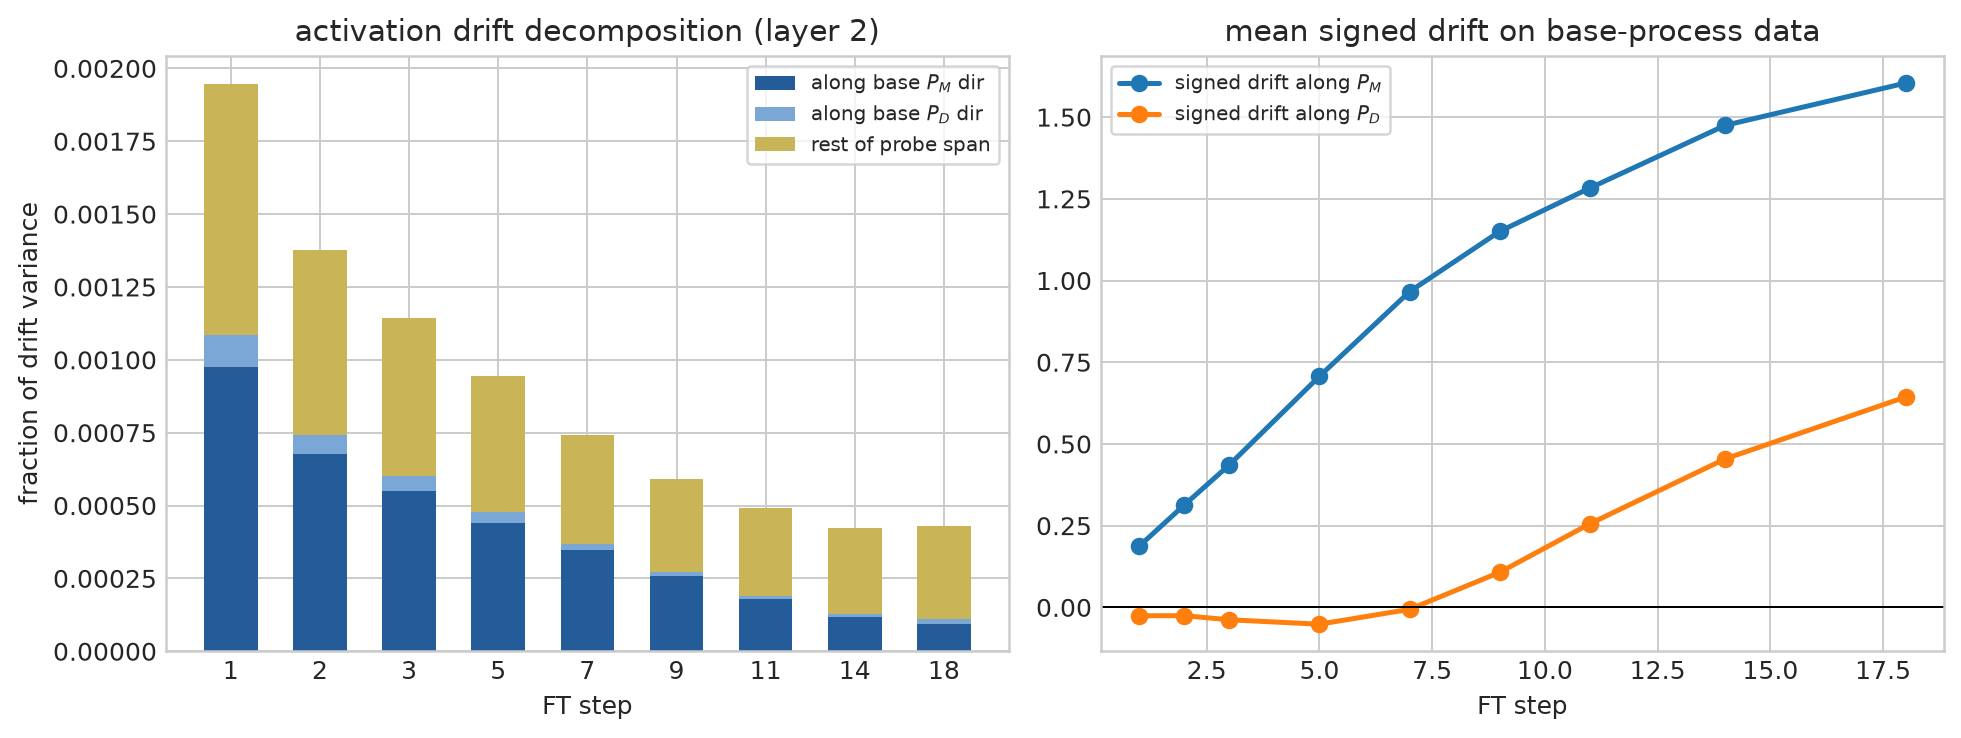

The data file committed next to this chart (first rows):
step, layer, delta_rms, frac_along_PM, frac_along_PD, frac_probe_span, signed_mean_proj_PM, signed_mean_proj_PD
0, 0, 0.0, 0.0, 0.0, 0.0, 0.0, 0.0
0, 1, 0.0, 0.0, 0.0, 0.0, 0.0, 0.0
0, 2, 0.0, 0.0, 0.0, 0.0, 0.0, 0.0
1, 0, 0.5558, 0.0002362, 0.0003908, 0.001563, -0.01014, -0.03545
1, 1, 0.6378, 0.0002852, 0.0001235, 0.004175, -0.005491, -0.06832
1, 2, 0.8873, 0.0009756, 0.0001104, 0.001945, 0.1868, -0.02579
2, 0, 1.03, 0.0002067, 0.0001734, 0.001587, -0.03613, -0.01428
2, 1, 1.184, 0.0002136, 7.161866482545884e-05, 0.004707, -0.03497, -0.05683
2, 2, 1.621, 0.0006762, 6.500619293713508e-05, 0.001377, 0.3129, -0.02544
3, 0, 1.515, 0.0001805, 0.0001309, 0.001765, -0.04972, -0.01151
3, 1, 1.755, 0.0001689, 6.676085168232004e-05, 0.004886, -0.05379, -0.03828
3, 2, 2.398, 0.0005503, 4.950667914593291e-05, 0.001144, 0.4357, -0.03808
5, 0, 2.523, 0.0001179, 7.923205067239834e-05, 0.001871, -0.04422, -0.006087
5, 1, 2.992, 9.179959554378508e-05, 3.8648560602939e-05, 0.004728, -0.1032, -0.01016
5, 2, 4.155, 0.0004411, 3.5283673372359304e-05, 0.0009441, 0.707, -0.05157
7, 0, 3.645, 7.76310864103087e-05, 5.176527808630795e-05, 0.001675, -0.04649, -0.001167
7, 1, 4.355, 7.80561770076236e-05, 2.8238888548543496e-05, 0.004628, -0.1367, 0.02075
7, 2, 6.095, 0.0003478, 2.0306798102417567e-05, 0.0007421, 0.9661, -0.006125
9, 0, 4.879, 5.006613245446079e-05, 3.602879842722704e-05, 0.001346, -0.0551, 0.005566
9, 1, 5.809, 6.549434613984101e-05, 2.4104530572844836e-05, 0.004254, -0.1423, 0.08773
9, 2, 8.097, 0.0002566, 1.3653077498030435e-05, 0.0005923, 1.15, 0.1073
11, 0, 6.058, 3.318854202789642e-05, 2.4352611981159098e-05, 0.001096, -0.06533, 0.01134
11, 1, 7.223, 4.49147062514995e-05, 2.3601921112988746e-05, 0.003856, -0.1149, 0.1625
11, 2, 10.58, 0.0001781, 1.2145524789391815e-05, 0.0004917, 1.283, 0.256
14, 0, 7.292, 2.8079081564608356e-05, 1.4682240342023936e-05, 0.0008879, -0.1427, 0.006075
14, 1, 8.649, 4.281770583927692e-05, 2.565925337706549e-05, 0.003377, -0.1725, 0.2887
14, 2, 14.69, 0.0001167, 1.1887482028145326e-05, 0.0004223, 1.475, 0.4544
18, 0, 8.046, 3.381765294556757e-05, 8.420327190606123e-06, 0.000734, -0.2509, 0.01559
18, 1, 9.565, 7.440757920889013e-05, 3.278289050431346e-05, 0.002925, -0.3614, 0.4263
18, 2, 16.97, 9.386138036954978e-05, 1.5201399759590116e-05, 0.0004311, 1.604, 0.6436
